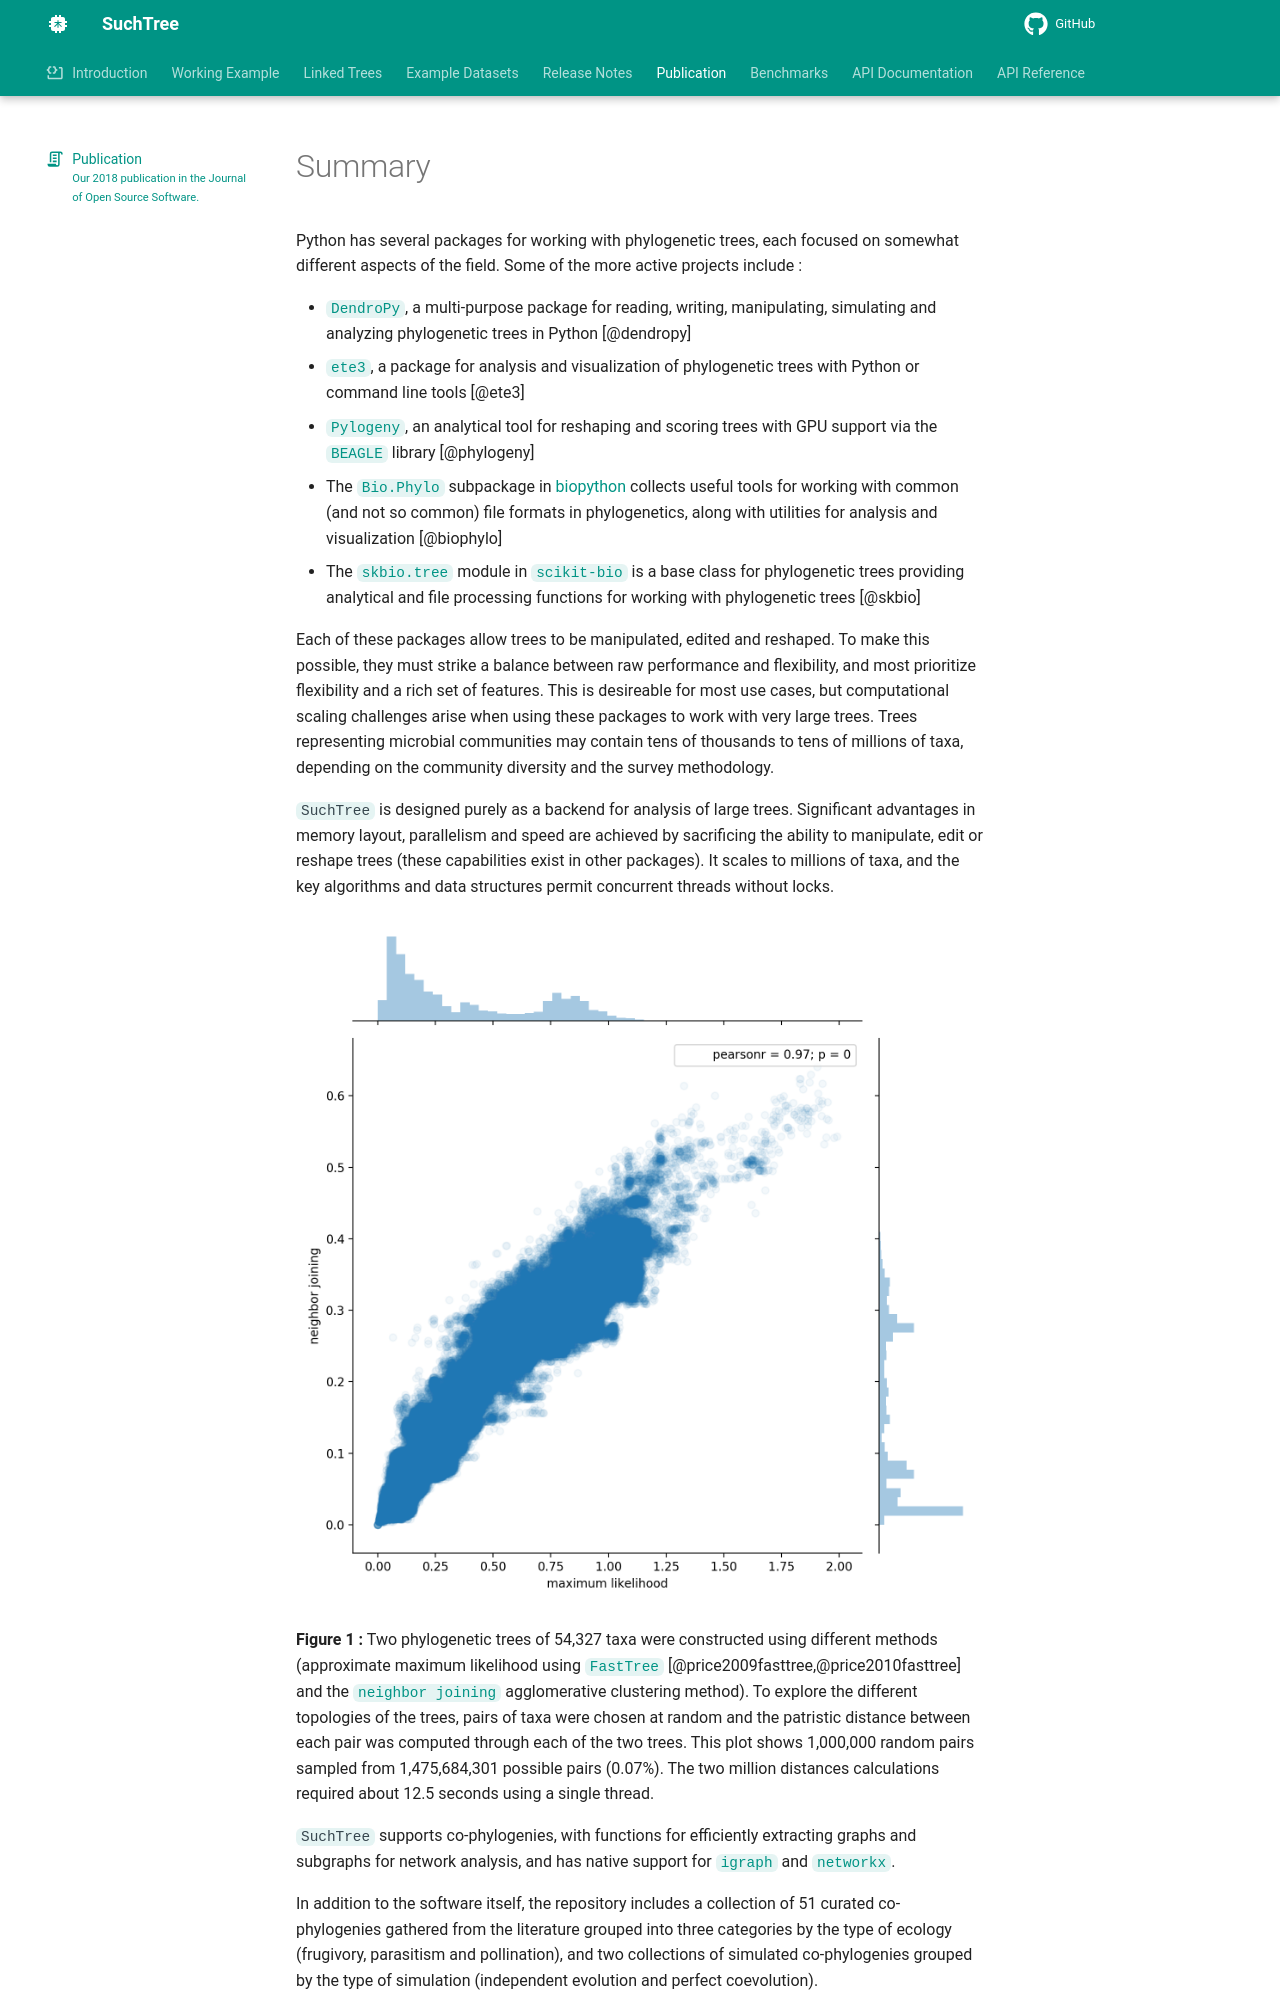

repository: ryneches/SuchTree · page: paper/index.html · generator: mkdocs

---
title: 'SuchTree: Fast, thread-safe computations with phylogenetic trees'
subtitle: Our 2018 publication in the Journal of Open Source Software.
icon: material/script-text-outline
tags:
- phylogenetics
- trees
- microbiome
- ecology
- Python
authors:
- name: Russell Y. Neches
  orcid: 0000-0002-2055-8381
  affiliation: "1, 2" # (Multiple affiliations must be quoted)
- name: Camille Scott
  orcid: 0000-0001-8822-8779
  affiliation: 2
affiliations:
- name: U.C. Davis Genome Center
  index: 1
- name: U.C. Davis Graduate Group in Computer Science
  index: 2
date: 3 April 2018
bibliography: paper.bib
---
